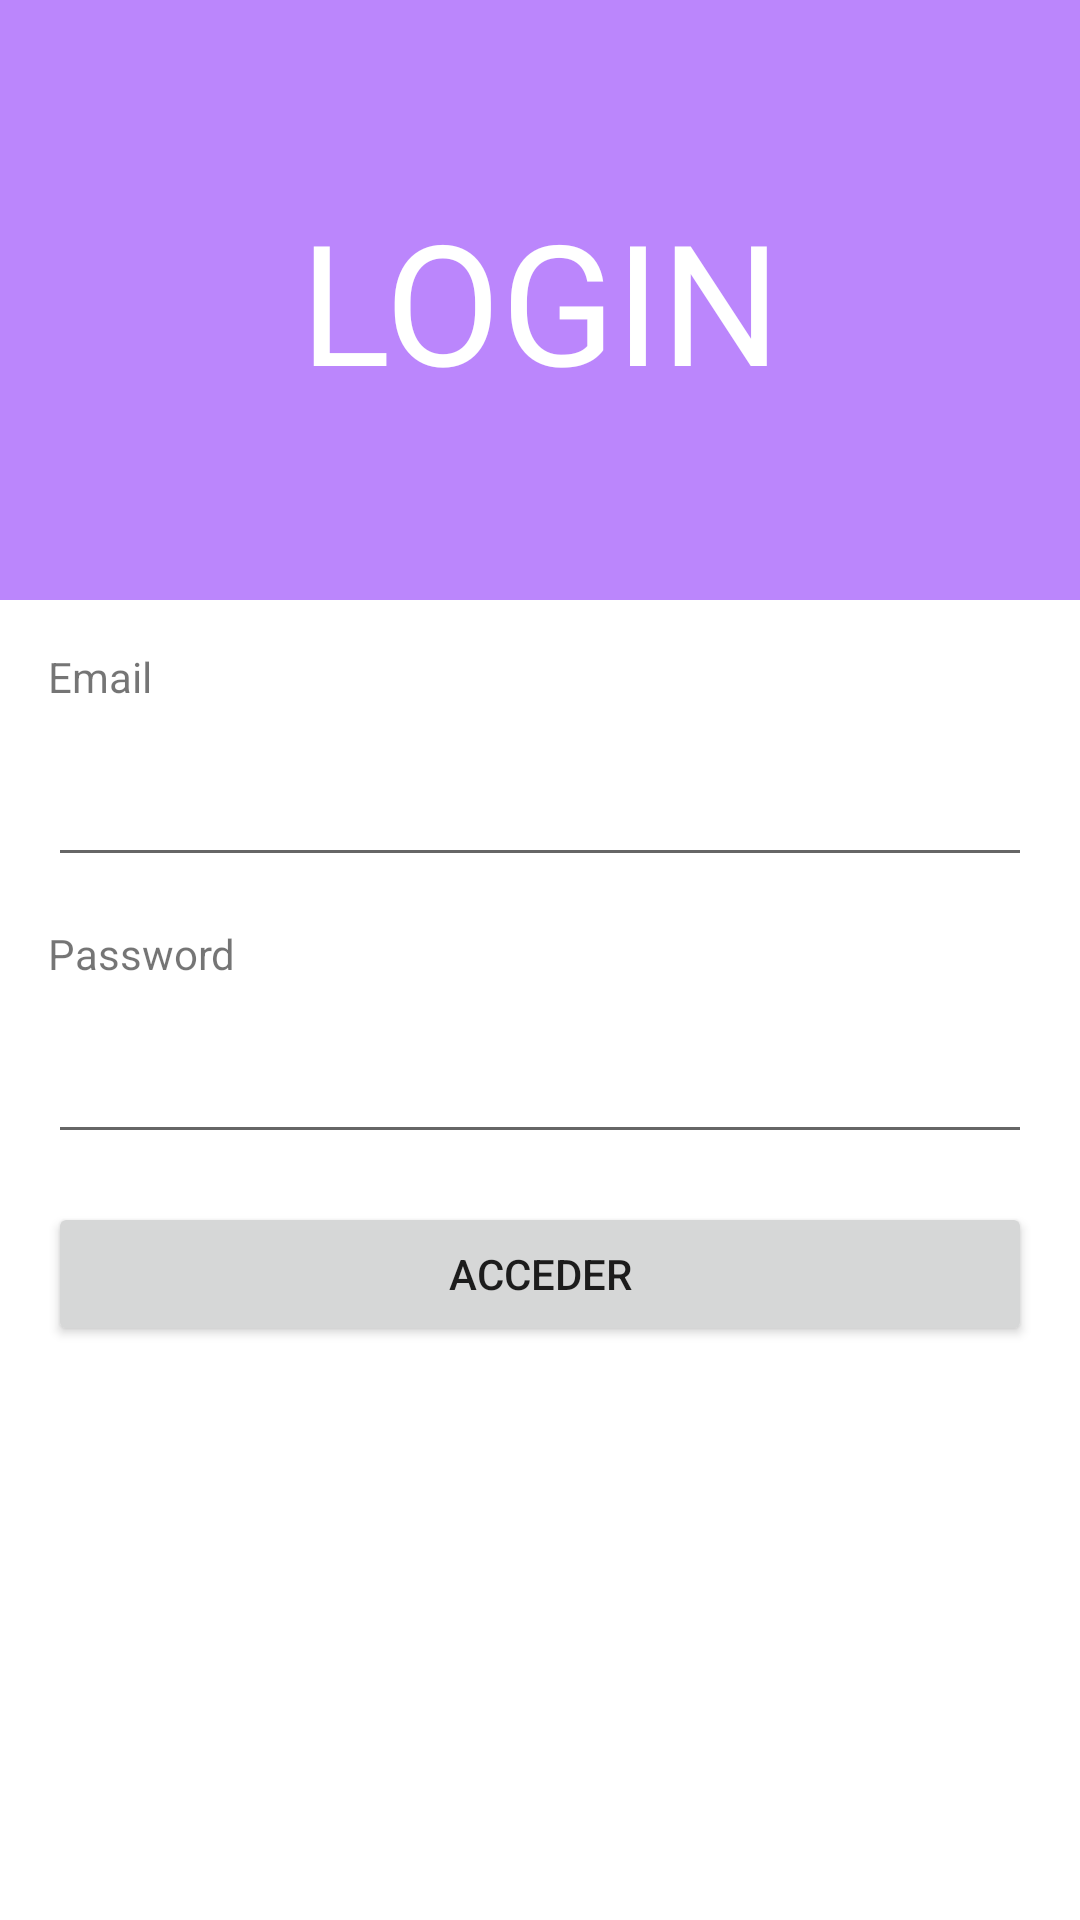

Layout XML and referenced resources for this Android screen:
<!-- AndroidManifest.xml: application theme Theme.AppMasasCongeldas -->
<!-- res/layout/activity_login.xml -->
<?xml version="1.0" encoding="utf-8"?>
<androidx.constraintlayout.widget.ConstraintLayout xmlns:android="http://schemas.android.com/apk/res/android"
    xmlns:app="http://schemas.android.com/apk/res-auto"
    xmlns:tools="http://schemas.android.com/tools"
    android:layout_width="match_parent"
    android:layout_height="match_parent"
    tools:context=".LoginActivity">

    <LinearLayout
        android:id="@+id/linearLayout"
        android:layout_width="match_parent"
        android:layout_height="200dp"
        android:background="@color/purple_200"
        android:orientation="vertical"
        app:layout_constraintEnd_toEndOf="parent"
        app:layout_constraintStart_toStartOf="parent"
        android:gravity="center_vertical"
        app:layout_constraintTop_toTopOf="parent">

        <TextView
            android:id="@+id/textView6"
            android:layout_width="match_parent"
            android:layout_height="wrap_content"
            android:text="LOGIN"
            android:textColor="@color/white"
            android:textAlignment="center"
            android:textAppearance="@style/TextAppearance.AppCompat.Display3" />
    </LinearLayout>

    <TextView
        android:id="@+id/textView"
        android:layout_width="wrap_content"
        android:layout_height="wrap_content"
        android:layout_marginStart="16dp"
        android:layout_marginTop="16dp"
        android:text="Email"
        app:layout_constraintStart_toStartOf="parent"
        app:layout_constraintTop_toBottomOf="@+id/linearLayout" />

    <EditText
        android:id="@+id/etEmailLogin"
        android:layout_width="0dp"
        android:layout_height="wrap_content"
        android:layout_marginTop="16dp"
        android:layout_marginEnd="16dp"
        android:ems="10"
        android:inputType="textEmailAddress"
        app:layout_constraintEnd_toEndOf="parent"
        app:layout_constraintStart_toStartOf="@+id/textView"
        app:layout_constraintTop_toBottomOf="@+id/textView" />

    <TextView
        android:id="@+id/textView2"
        android:layout_width="wrap_content"
        android:layout_height="wrap_content"
        android:layout_marginTop="16dp"
        android:text="Password"
        app:layout_constraintStart_toStartOf="@+id/etEmailLogin"
        app:layout_constraintTop_toBottomOf="@+id/etEmailLogin" />

    <EditText
        android:id="@+id/etPasswordLogin"
        android:layout_width="0dp"
        android:layout_height="wrap_content"
        android:layout_marginTop="16dp"
        android:layout_marginEnd="16dp"
        android:ems="10"
        android:inputType="textPassword"
        app:layout_constraintEnd_toEndOf="parent"
        app:layout_constraintStart_toStartOf="@+id/textView2"
        app:layout_constraintTop_toBottomOf="@+id/textView2" />

    <Button
        android:id="@+id/btnAcceder"
        android:layout_width="0dp"
        android:layout_height="wrap_content"
        android:layout_marginTop="16dp"
        android:text="Acceder"
        android:onClick="onClickAcceder"
        app:layout_constraintEnd_toEndOf="@+id/etPasswordLogin"
        app:layout_constraintStart_toStartOf="@+id/etPasswordLogin"
        app:layout_constraintTop_toBottomOf="@+id/etPasswordLogin" />

</androidx.constraintlayout.widget.ConstraintLayout>
<!-- resources referenced by this layout -->
<resources>
  <color name="purple_200">#FFBB86FC</color>
  <color name="white">#FFFFFFFF</color>
  <style name="Theme.AppMasasCongeldas" parent="Theme.MaterialComponents.DayNight.DarkActionBar">
          
          <item name="colorPrimary">@color/purple_500</item>
          <item name="colorPrimaryVariant">@color/purple_700</item>
          <item name="colorOnPrimary">@color/white</item>
          
          <item name="colorSecondary">@color/teal_200</item>
          <item name="colorSecondaryVariant">@color/teal_700</item>
          <item name="colorOnSecondary">@color/black</item>
          
          <item name="android:statusBarColor" tools:targetApi="l">?attr/colorPrimaryVariant</item>
          
      </style>
  <color name="purple_500">#FF6200EE</color>
  <color name="purple_700">#FF3700B3</color>
  <color name="teal_200">#FF03DAC5</color>
  <color name="teal_700">#FF018786</color>
  <color name="black">#FF000000</color>
</resources>
